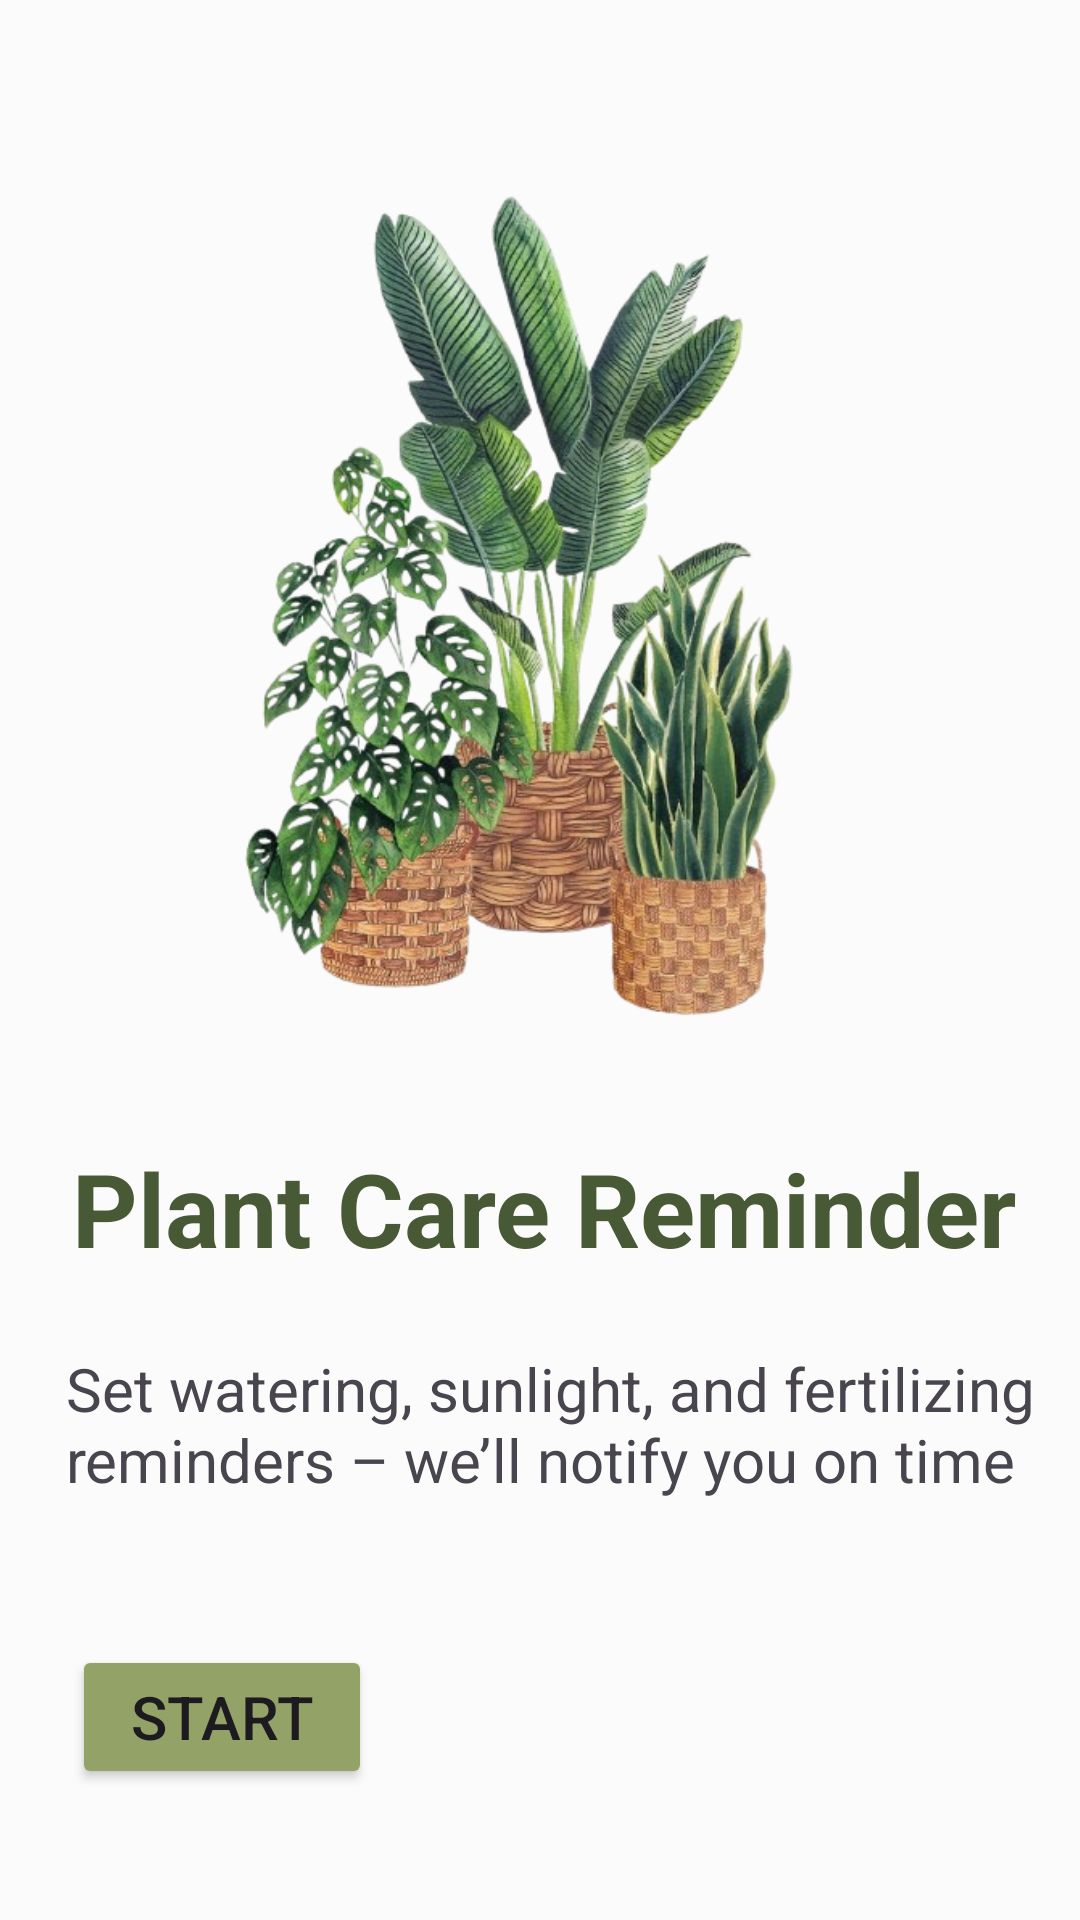

Reconstruct the res/layout file that produces this screen, plus the resources it refers to.
<!-- AndroidManifest.xml: application theme Theme.LabExam2 -->
<!-- res/layout/activity_on_boarding3.xml -->
<?xml version="1.0" encoding="utf-8"?>
<androidx.constraintlayout.widget.ConstraintLayout xmlns:android="http://schemas.android.com/apk/res/android"
    xmlns:app="http://schemas.android.com/apk/res-auto"
    xmlns:tools="http://schemas.android.com/tools"
    android:id="@+id/main"
    android:layout_width="match_parent"
    android:layout_height="match_parent"
    tools:context=".onBoarding3">

    <LinearLayout
        android:id="@+id/linearLayout7"
        android:layout_width="300dp"
        android:layout_height="300dp"
        android:layout_marginTop="56dp"
        android:orientation="vertical"
        app:layout_constraintEnd_toEndOf="parent"
        app:layout_constraintHorizontal_bias="0.495"
        app:layout_constraintStart_toStartOf="parent"
        app:layout_constraintTop_toTopOf="parent">

        <ImageView
            android:id="@+id/imageView9"
            android:layout_width="match_parent"
            android:layout_height="wrap_content"
            app:layout_constraintEnd_toEndOf="parent"
            app:layout_constraintStart_toStartOf="parent"
            app:srcCompat="@drawable/onboarding03" />
    </LinearLayout>

    <TextView
        android:id="@+id/textView52"
        android:layout_width="wrap_content"
        android:layout_height="wrap_content"
        android:layout_marginStart="24dp"
        android:layout_marginTop="24dp"
        android:text="@string/onb3main"
        android:textColor="#485935"
        android:textSize="34sp"
        android:textStyle="bold"
        app:layout_constraintStart_toStartOf="parent"
        app:layout_constraintTop_toBottomOf="@+id/linearLayout7" />

    <TextView
        android:id="@+id/textView53"
        android:layout_width="wrap_content"
        android:layout_height="wrap_content"

        android:layout_marginStart="24dp"
        android:layout_marginTop="24dp"
        android:text="@string/onb3sub"
        android:textSize="20sp"
        app:layout_constraintEnd_toEndOf="parent"
        app:layout_constraintHorizontal_bias="0.094"
        app:layout_constraintStart_toStartOf="parent"
        app:layout_constraintTop_toBottomOf="@+id/textView52" />

    <Button
        android:id="@+id/button5"
        android:layout_width="100dp"
        android:layout_height="wrap_content"
        android:layout_marginStart="24dp"
        android:layout_marginTop="48dp"
        android:layout_marginEnd="24dp"
        android:backgroundTint="@color/my_secondary"
        android:text="@string/start"
        android:textSize="20sp"
        app:layout_constraintBottom_toBottomOf="parent"
        app:layout_constraintEnd_toEndOf="parent"
        app:layout_constraintHorizontal_bias="0.0"
        app:layout_constraintStart_toStartOf="parent"
        app:layout_constraintTop_toBottomOf="@+id/textView53"
        app:layout_constraintVertical_bias="0.007" />

</androidx.constraintlayout.widget.ConstraintLayout>
<!-- resources referenced by this layout -->
<resources>
  <color name="my_secondary">#93A267</color>
  <!-- drawable onboarding03: png bitmap (drawable, 351859 bytes) -->
  <string name="onb3main">Plant Care Reminder</string>
  <string name="onb3sub">Set watering, sunlight, and fertilizing reminders – we’ll notify you on time</string>
  <string name="start">Start</string>
  <style name="Theme.LabExam2" parent="Base.Theme.LabExam2" />
  <style name="Base.Theme.LabExam2" parent="Theme.Material3.DayNight.NoActionBar">
          
          
  
          
          <item name="colorPrimary">@color/my_primary</item>
          <item name="colorPrimaryVariant">@color/my_primary</item>
          <item name="colorOnPrimary">@color/my_primary</item>
  
  
          
          <item name="colorSecondary">@color/my_secondary</item>
          <item name="colorSecondaryVariant">@color/my_secondary</item>
          <item name="colorOnSecondary">@color/my_secondary</item>
  
          
          <item name="android:statusBarColor">@color/my_primary</item>
          <item name="android:windowBackground">@color/my_primary</item>
  
  
      </style>
  <color name="my_primary">#FBFBFB</color>
</resources>
